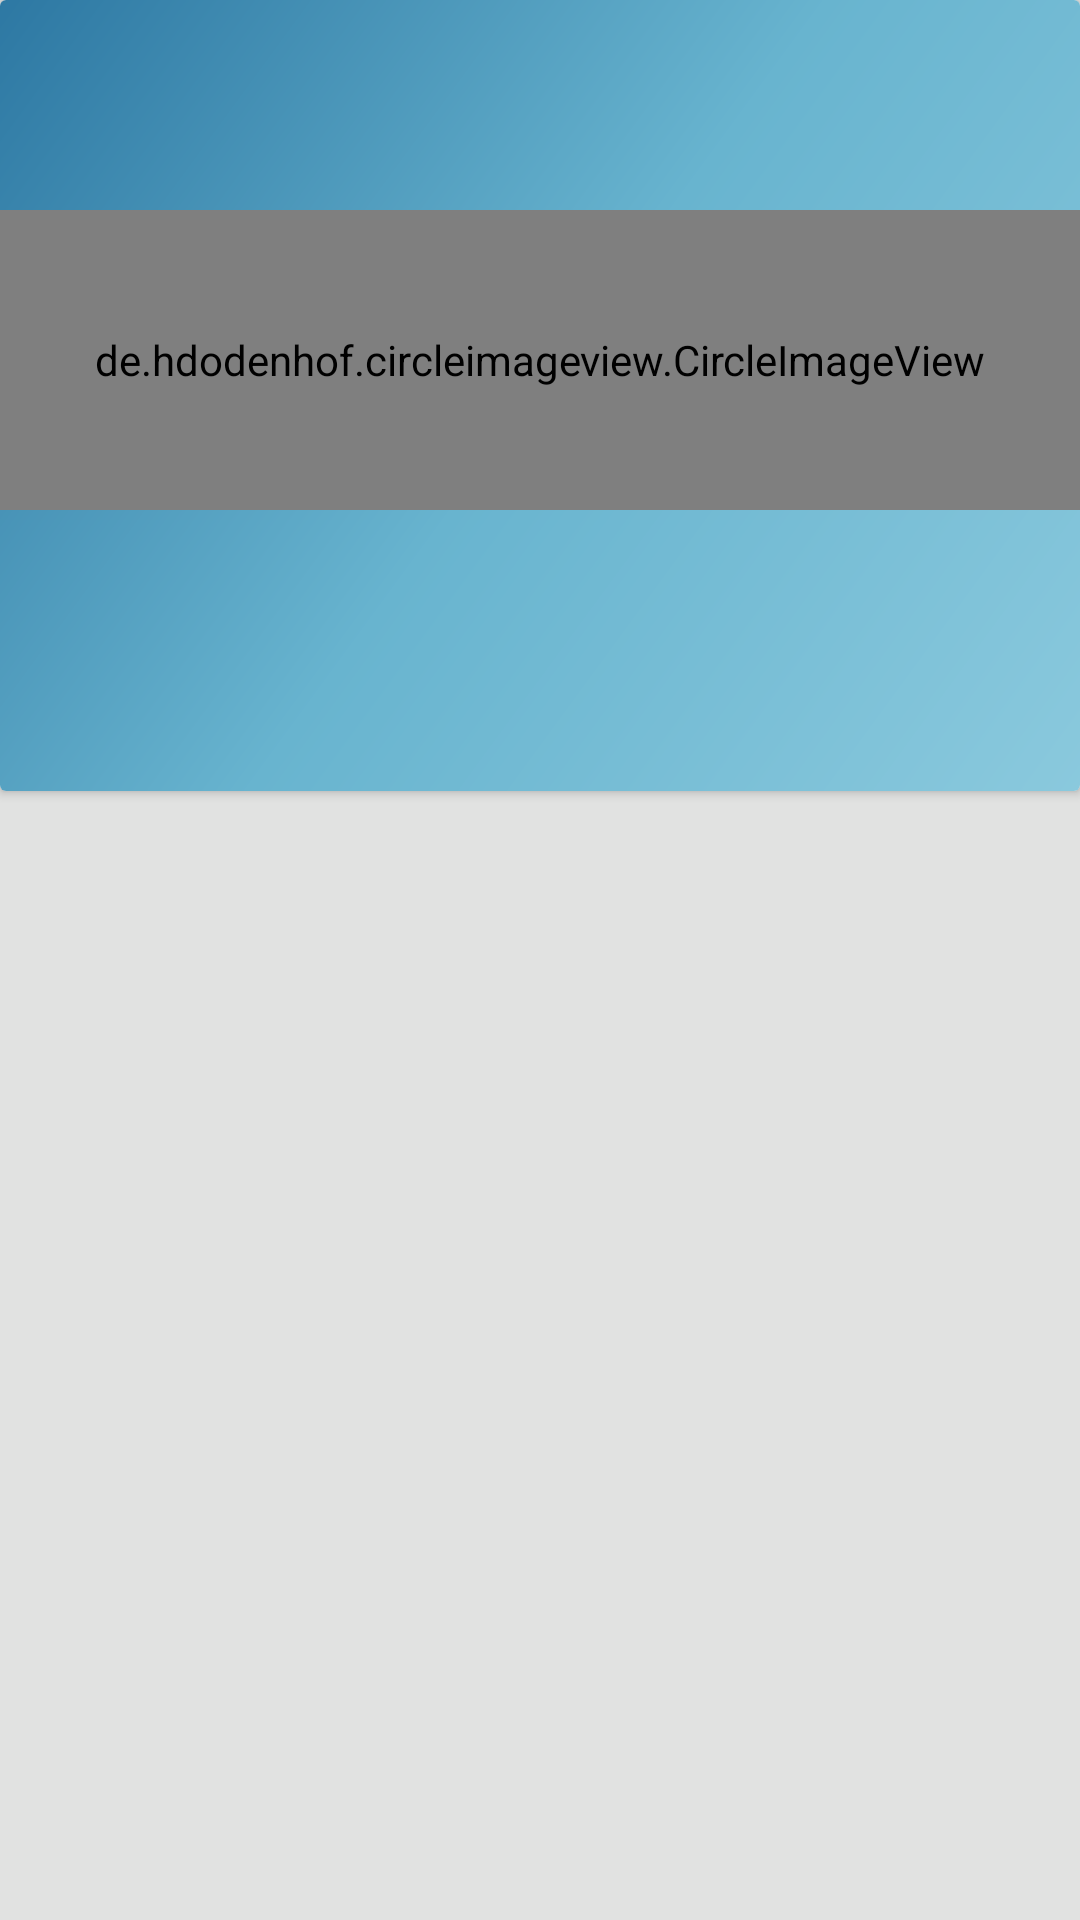

Produce the Android XML layout that renders to this screen, including the resource entries it uses.
<!-- AndroidManifest.xml: activity theme AppTheme.NoActionBar -->
<!-- res/layout/fragment_home.xml -->
<?xml version="1.0" encoding="utf-8"?>
<ScrollView xmlns:android="http://schemas.android.com/apk/res/android"
    xmlns:tools="http://schemas.android.com/tools"
    android:layout_width="match_parent"
    android:layout_height="match_parent"
    xmlns:app="http://schemas.android.com/apk/res-auto"
    tools:context=".Fragment.HomeFragment"
    android:background="@color/gray_baground"
    android:orientation="vertical"
    android:scrollbars="vertical">

    <LinearLayout
        android:layout_width="match_parent"
        android:layout_height="wrap_content"
        android:orientation="vertical">

        <android.support.v7.widget.CardView
            android:layout_width="match_parent"
            android:layout_height="wrap_content"
            android:background="@drawable/side_nav_bar"
            android:padding="3dp">

            <RelativeLayout
                android:layout_width="match_parent"
                android:layout_height="wrap_content"
                android:orientation="vertical"
                android:background="@drawable/side_nav_bar"
                app:elevation="10dp">


                <de.hdodenhof.circleimageview.CircleImageView
                    android:id="@+id/img"
                    android:layout_width="match_parent"
                    android:layout_height="100dp"
                    app:civ_border_color="#fff"
                    app:civ_border_width="2dp"
                    android:layout_alignParentTop="true"
                    android:layout_centerHorizontal="true"
                    android:layout_marginTop="70dp"
                    android:scaleType="centerCrop"
                    android:layout_marginBottom="5dp"/>

                <TextView
                    android:id="@+id/txt_judul_home"
                    android:layout_width="match_parent"
                    android:layout_height="wrap_content"
                    android:layout_below="@id/img"
                    android:layout_marginTop="15dp"
                    android:gravity="center"
                    android:textColor="@color/white"
                    android:textSize="15sp"
                    android:textStyle="bold"
                    app:fontFamily="@font/montserrat_bold" />

                <TextView
                    android:id="@+id/txt_jln_home"
                    android:layout_width="match_parent"
                    android:layout_height="wrap_content"
                    android:layout_below="@id/txt_judul_home"
                    android:layout_marginTop="3dp"
                    android:layout_marginBottom="30sp"
                    android:gravity="center"
                    android:textColor="@color/white"
                    android:textSize="15sp"
                    app:fontFamily="@font/roboto_thin" />

                
                    
                    
                    
                    
                    
                    
                    

            </RelativeLayout>

        </android.support.v7.widget.CardView>


        <android.support.constraint.ConstraintLayout
            android:layout_width="match_parent"
            android:layout_height="wrap_content"
            android:layout_marginTop="25dp"
            android:layout_marginBottom="15dp"
            android:layout_marginLeft="10dp"
            android:layout_marginRight="10dp">

            <FrameLayout
                android:id="@+id/youtobe_layout"
                class="com.google.android.youtube.player.YouTubePlayerView"
                android:layout_width="match_parent"
                android:layout_height="wrap_content"
                android:layout_marginStart="4dp"
                android:layout_marginLeft="4dp"
                android:layout_marginTop="15dp"
                android:layout_marginRight="4dp" />
        </android.support.constraint.ConstraintLayout>

        <LinearLayout
            android:layout_width="match_parent"
            android:layout_height="wrap_content"
            android:orientation="vertical"
            android:layout_marginTop="25dp"
            android:layout_marginBottom="15dp"
            android:layout_marginLeft="10dp"
            android:layout_marginRight="10dp"
            android:scrollbars="vertical">

            <TextView
                android:id="@+id/deskripsi"
                android:layout_width="match_parent"
                android:layout_height="wrap_content"
                android:gravity="center"
                android:textStyle="normal"
                app:fontFamily="@font/roboto_thin" />

        </LinearLayout>


    </LinearLayout>

</ScrollView>
<!-- resources referenced by this layout -->
<resources>
  <color name="gray_baground">#e1e2e1</color>
  <color name="line">#716363</color>
  <color name="white">#ffffff</color>
  <!-- drawable side_nav_bar (drawable) -->
  <shape xmlns:android="http://schemas.android.com/apk/res/android"
      android:shape="rectangle">
      <gradient
          android:angle="135"
          android:centerColor="#68b4cf"
          android:endColor="#2d78a3"
          android:startColor="#8ac9dd"
          android:type="linear" />
  
  </shape>
  <style name="AppTheme.NoActionBar">
          <item name="windowActionBar">false</item>
          <item name="windowNoTitle">true</item>
      </style>
</resources>
